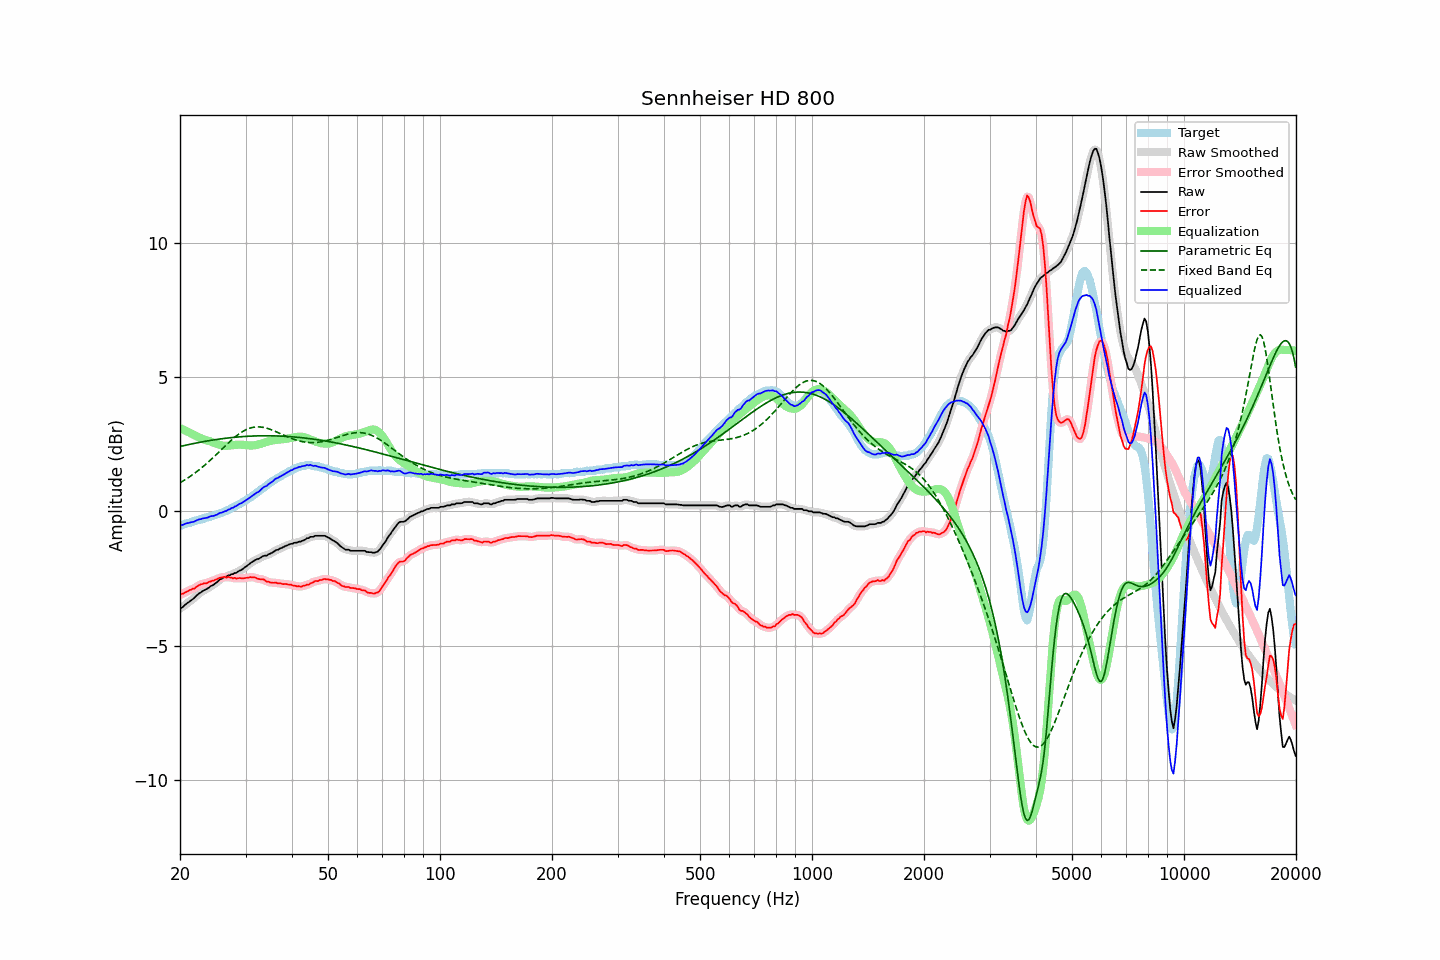

The data file committed next to this chart (first rows):
frequency, raw, error, smoothed, error_smoothed, equalization, parametric_eq, fixed_band_eq, equalized_raw, equalized_smoothed, target
20.00, -3.61, -3.11, -3.62, -3.11, 3.11, 2.42, 1.07, -0.51, -0.51, -0.50
20.20, -3.58, -3.06, -3.58, -3.08, 3.08, 2.43, 1.11, -0.50, -0.50, -0.52
20.40, -3.54, -3.06, -3.53, -3.05, 3.05, 2.45, 1.14, -0.49, -0.48, -0.48
20.61, -3.48, -3.01, -3.49, -3.02, 3.02, 2.46, 1.18, -0.46, -0.47, -0.47
20.81, -3.43, -2.99, -3.44, -2.99, 2.99, 2.47, 1.21, -0.44, -0.45, -0.44
21.02, -3.39, -2.96, -3.39, -2.96, 2.96, 2.49, 1.25, -0.43, -0.43, -0.43
21.23, -3.35, -2.92, -3.35, -2.93, 2.94, 2.50, 1.29, -0.42, -0.42, -0.43
21.44, -3.30, -2.91, -3.31, -2.91, 2.91, 2.51, 1.33, -0.40, -0.40, -0.39
21.66, -3.26, -2.87, -3.26, -2.88, 2.87, 2.53, 1.38, -0.39, -0.39, -0.39
21.87, -3.21, -2.87, -3.21, -2.85, 2.84, 2.54, 1.42, -0.37, -0.37, -0.34
22.09, -3.15, -2.81, -3.15, -2.82, 2.81, 2.55, 1.46, -0.34, -0.34, -0.34
22.31, -3.09, -2.77, -3.10, -2.78, 2.78, 2.56, 1.51, -0.31, -0.32, -0.32
22.54, -3.04, -2.74, -3.05, -2.74, 2.75, 2.57, 1.56, -0.29, -0.29, -0.30
22.76, -3.01, -2.71, -3.01, -2.71, 2.73, 2.58, 1.61, -0.29, -0.28, -0.30
22.99, -2.96, -2.70, -2.97, -2.70, 2.70, 2.60, 1.66, -0.26, -0.27, -0.26
23.22, -2.93, -2.67, -2.94, -2.68, 2.68, 2.61, 1.71, -0.25, -0.25, -0.26
23.45, -2.90, -2.68, -2.90, -2.67, 2.66, 2.62, 1.76, -0.24, -0.24, -0.22
23.69, -2.87, -2.66, -2.87, -2.65, 2.64, 2.63, 1.81, -0.23, -0.23, -0.21
23.92, -2.83, -2.62, -2.83, -2.63, 2.63, 2.64, 1.86, -0.21, -0.20, -0.21
24.16, -2.78, -2.61, -2.79, -2.61, 2.61, 2.65, 1.92, -0.18, -0.18, -0.17
24.40, -2.75, -2.58, -2.75, -2.58, 2.59, 2.66, 1.97, -0.17, -0.17, -0.17
24.65, -2.72, -2.58, -2.72, -2.57, 2.56, 2.67, 2.03, -0.16, -0.16, -0.15
24.89, -2.67, -2.54, -2.68, -2.54, 2.54, 2.68, 2.09, -0.14, -0.14, -0.14
25.14, -2.63, -2.53, -2.63, -2.52, 2.51, 2.68, 2.15, -0.12, -0.11, -0.11
25.39, -2.57, -2.49, -2.58, -2.49, 2.49, 2.69, 2.20, -0.08, -0.08, -0.09
25.65, -2.52, -2.47, -2.53, -2.47, 2.48, 2.70, 2.26, -0.05, -0.06, -0.06
25.91, -2.50, -2.46, -2.49, -2.45, 2.46, 2.71, 2.32, -0.04, -0.03, -0.05
26.16, -2.46, -2.44, -2.47, -2.45, 2.45, 2.72, 2.38, -0.01, -0.02, -0.02
26.43, -2.43, -2.43, -2.44, -2.44, 2.44, 2.72, 2.44, 0.01, 0.01, 0.00
26.69, -2.42, -2.46, -2.41, -2.44, 2.45, 2.73, 2.49, 0.02, 0.03, 0.04
26.96, -2.37, -2.42, -2.39, -2.44, 2.45, 2.74, 2.55, 0.07, 0.06, 0.05
27.23, -2.37, -2.46, -2.37, -2.46, 2.46, 2.75, 2.60, 0.08, 0.09, 0.09
27.50, -2.33, -2.46, -2.34, -2.46, 2.46, 2.75, 2.66, 0.13, 0.12, 0.13
27.77, -2.33, -2.49, -2.33, -2.48, 2.47, 2.76, 2.71, 0.14, 0.15, 0.16
28.05, -2.29, -2.47, -2.30, -2.49, 2.48, 2.76, 2.76, 0.18, 0.18, 0.18
28.33, -2.28, -2.50, -2.28, -2.49, 2.48, 2.77, 2.81, 0.20, 0.21, 0.22
28.62, -2.24, -2.49, -2.24, -2.48, 2.49, 2.77, 2.86, 0.24, 0.25, 0.24
28.90, -2.20, -2.48, -2.21, -2.49, 2.49, 2.78, 2.90, 0.29, 0.28, 0.27
29.19, -2.18, -2.49, -2.18, -2.49, 2.49, 2.78, 2.94, 0.30, 0.31, 0.30
29.48, -2.14, -2.50, -2.14, -2.49, 2.48, 2.79, 2.98, 0.34, 0.34, 0.35
29.78, -2.09, -2.48, -2.10, -2.48, 2.48, 2.79, 3.01, 0.38, 0.38, 0.39
30.08, -2.05, -2.47, -2.05, -2.48, 2.47, 2.80, 3.04, 0.42, 0.42, 0.42
30.38, -2.00, -2.46, -2.01, -2.46, 2.46, 2.80, 3.07, 0.46, 0.46, 0.46
30.68, -1.96, -2.46, -1.96, -2.46, 2.46, 2.80, 3.09, 0.50, 0.50, 0.50
30.99, -1.91, -2.44, -1.92, -2.45, 2.46, 2.81, 3.11, 0.54, 0.54, 0.53
31.30, -1.87, -2.46, -1.87, -2.45, 2.46, 2.81, 3.13, 0.59, 0.59, 0.58
31.61, -1.83, -2.45, -1.83, -2.45, 2.46, 2.81, 3.14, 0.63, 0.63, 0.61
31.93, -1.80, -2.47, -1.81, -2.47, 2.47, 2.81, 3.15, 0.67, 0.67, 0.66
32.24, -1.77, -2.50, -1.78, -2.49, 2.48, 2.82, 3.15, 0.71, 0.70, 0.72
32.57, -1.76, -2.51, -1.75, -2.51, 2.50, 2.82, 3.15, 0.73, 0.74, 0.75
32.89, -1.72, -2.52, -1.72, -2.52, 2.52, 2.82, 3.15, 0.79, 0.80, 0.80
33.22, -1.68, -2.53, -1.69, -2.53, 2.54, 2.82, 3.14, 0.85, 0.85, 0.85
33.55, -1.65, -2.53, -1.66, -2.55, 2.56, 2.82, 3.13, 0.90, 0.89, 0.88
33.89, -1.64, -2.57, -1.64, -2.57, 2.58, 2.82, 3.12, 0.93, 0.93, 0.92
34.23, -1.64, -2.62, -1.63, -2.60, 2.60, 2.82, 3.10, 0.95, 0.97, 0.97
34.57, -1.59, -2.61, -1.60, -2.62, 2.61, 2.82, 3.08, 1.02, 1.01, 1.02
34.92, -1.57, -2.64, -1.58, -2.64, 2.63, 2.82, 3.06, 1.05, 1.05, 1.07
35.27, -1.54, -2.65, -1.54, -2.65, 2.64, 2.82, 3.04, 1.10, 1.10, 1.11
35.62, -1.51, -2.66, -1.51, -2.65, 2.65, 2.82, 3.02, 1.14, 1.15, 1.14
35.97, -1.46, -2.65, -1.47, -2.66, 2.66, 2.82, 2.99, 1.20, 1.19, 1.18
... 635 more rows
